Photos from the image-classification dataset "In_action_or_stop" in the GitHub repository Asustuf/In_action_or_stop. Its 2 classes are: in action, stop.

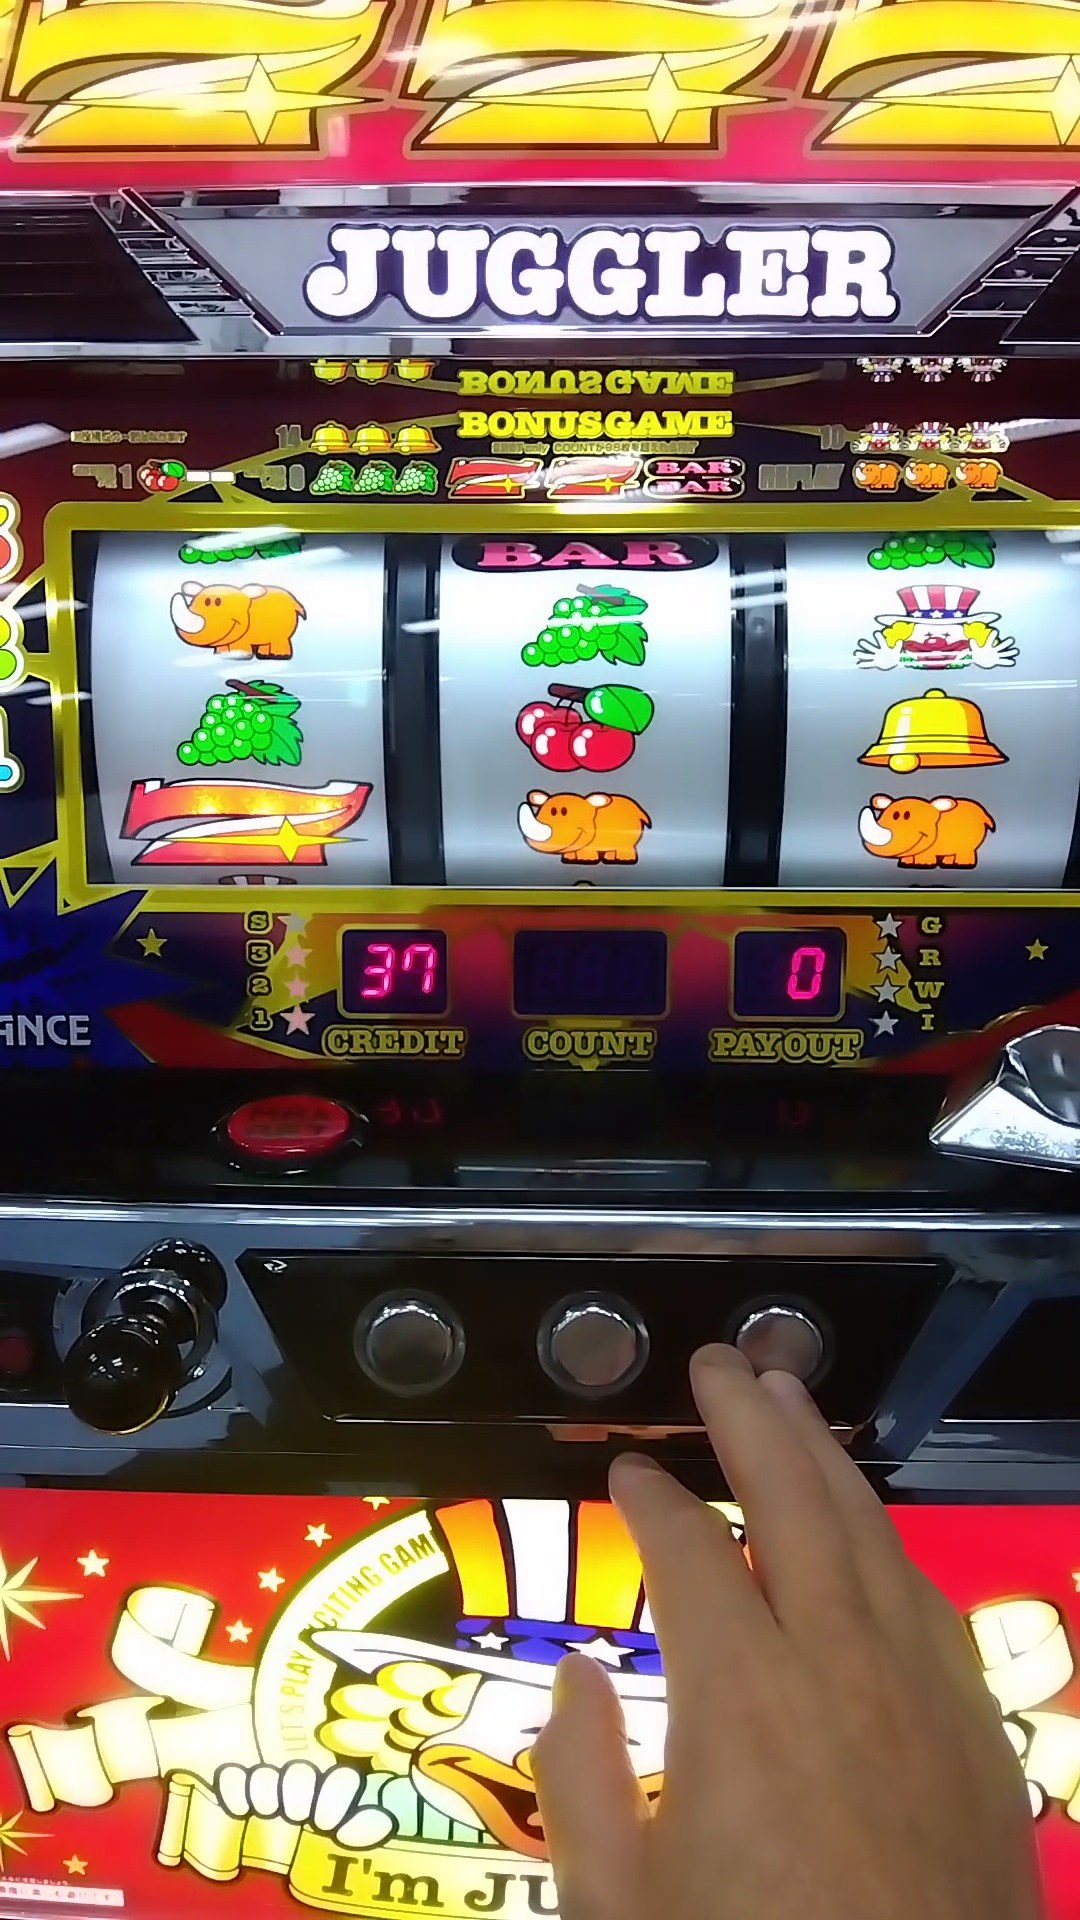
Label: stop

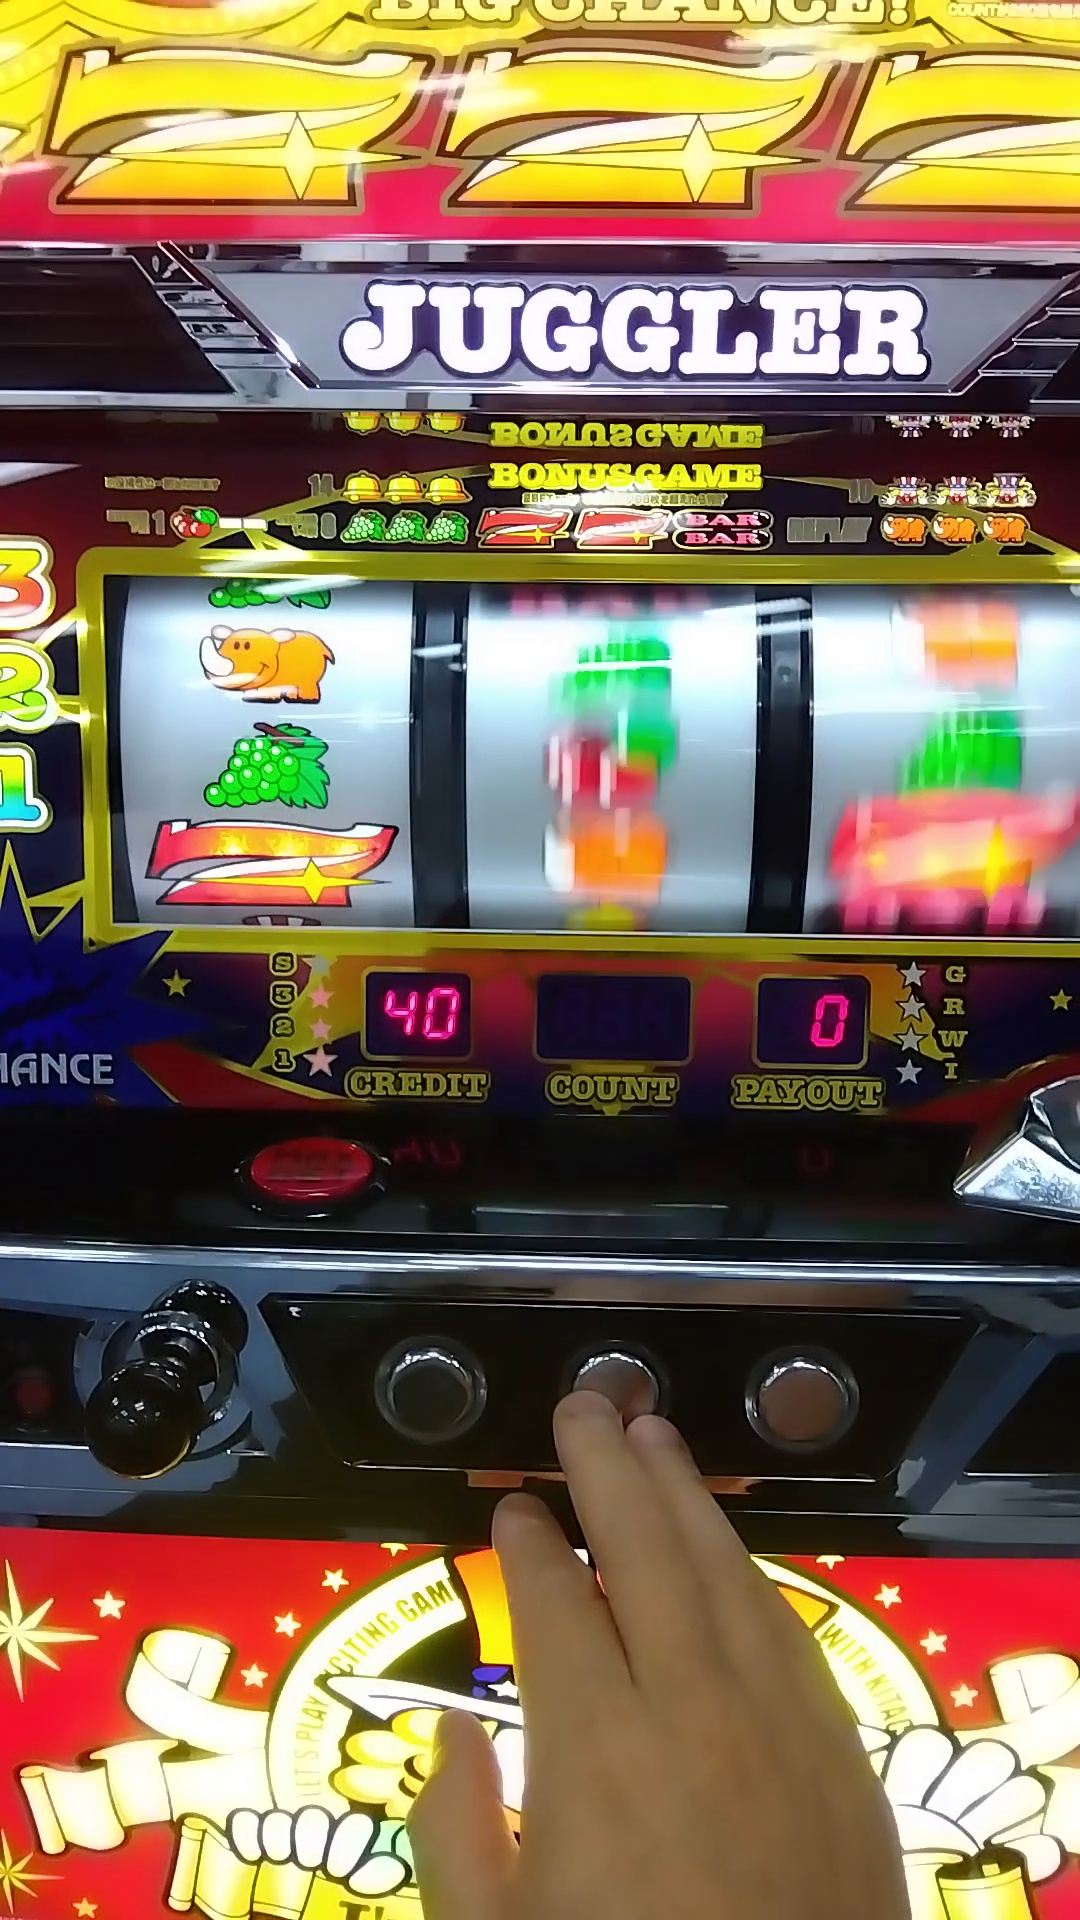
Label: in action

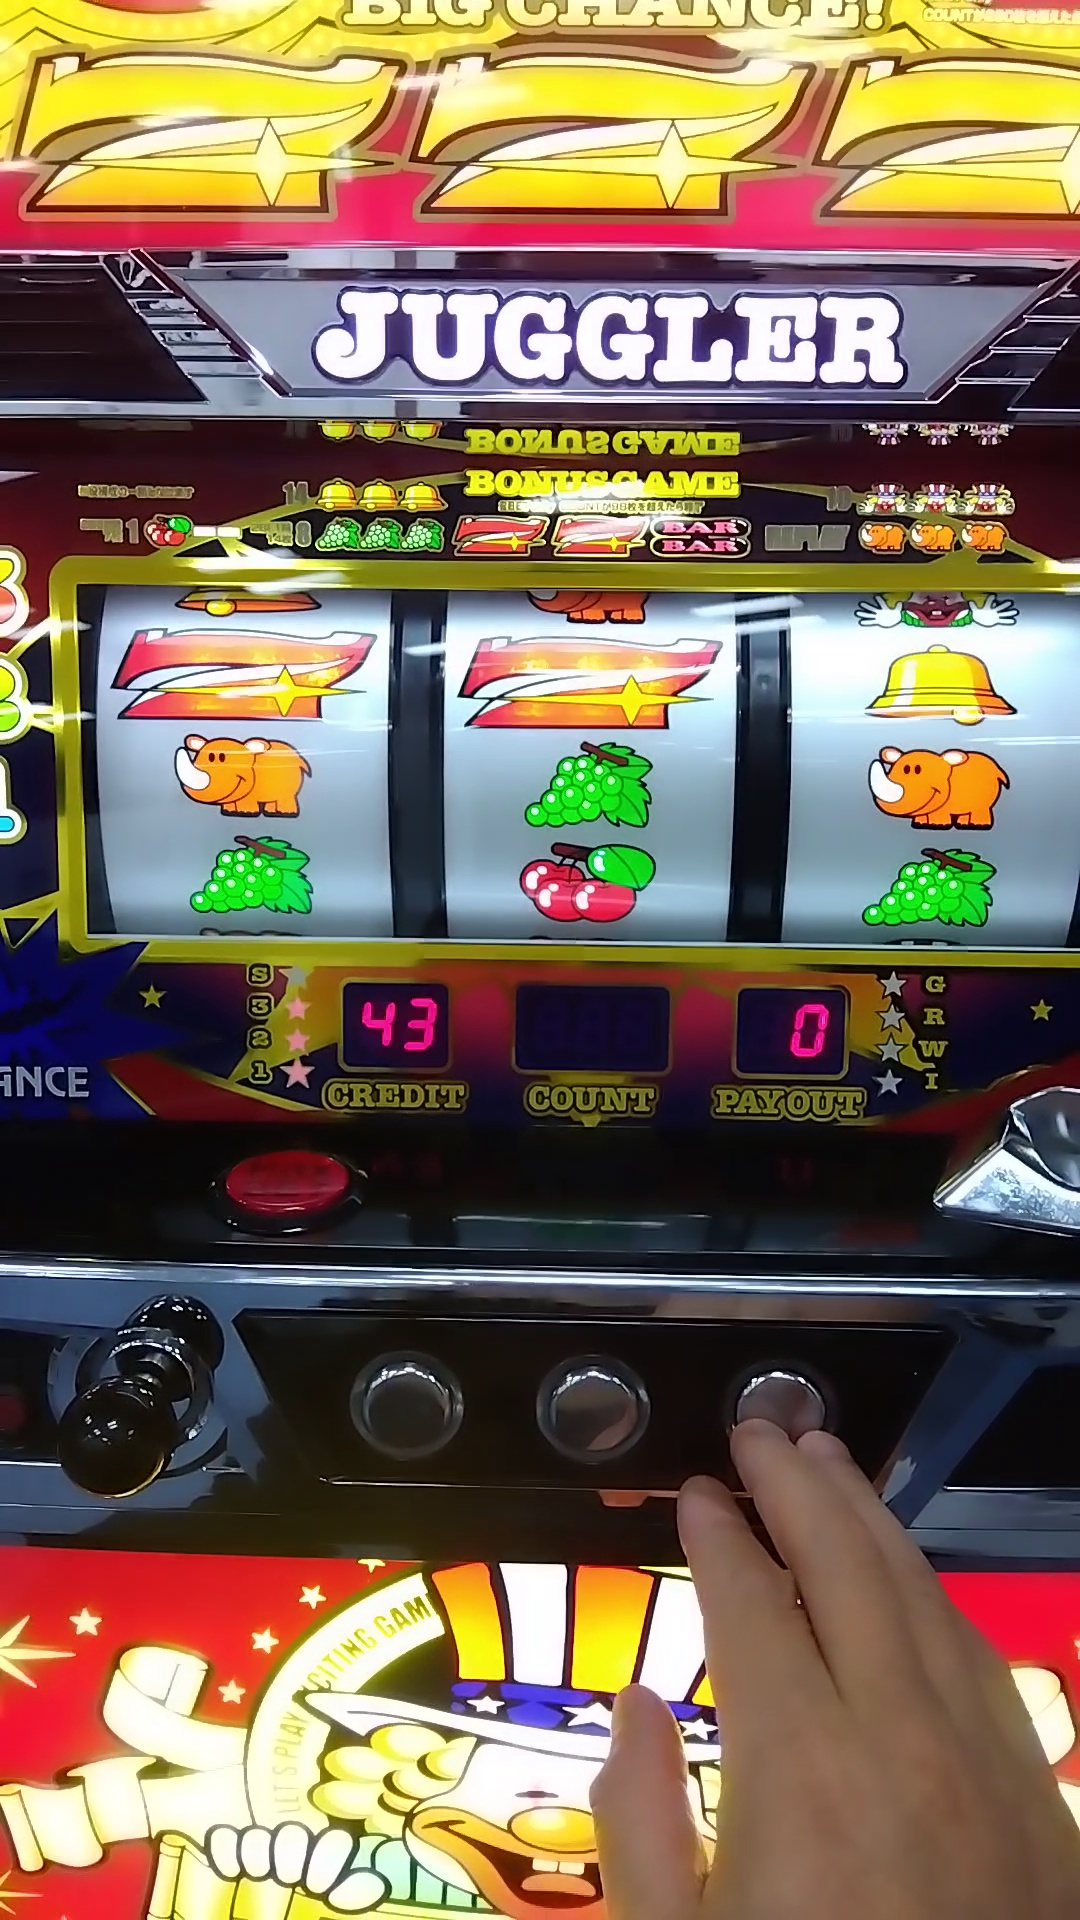
Label: stop

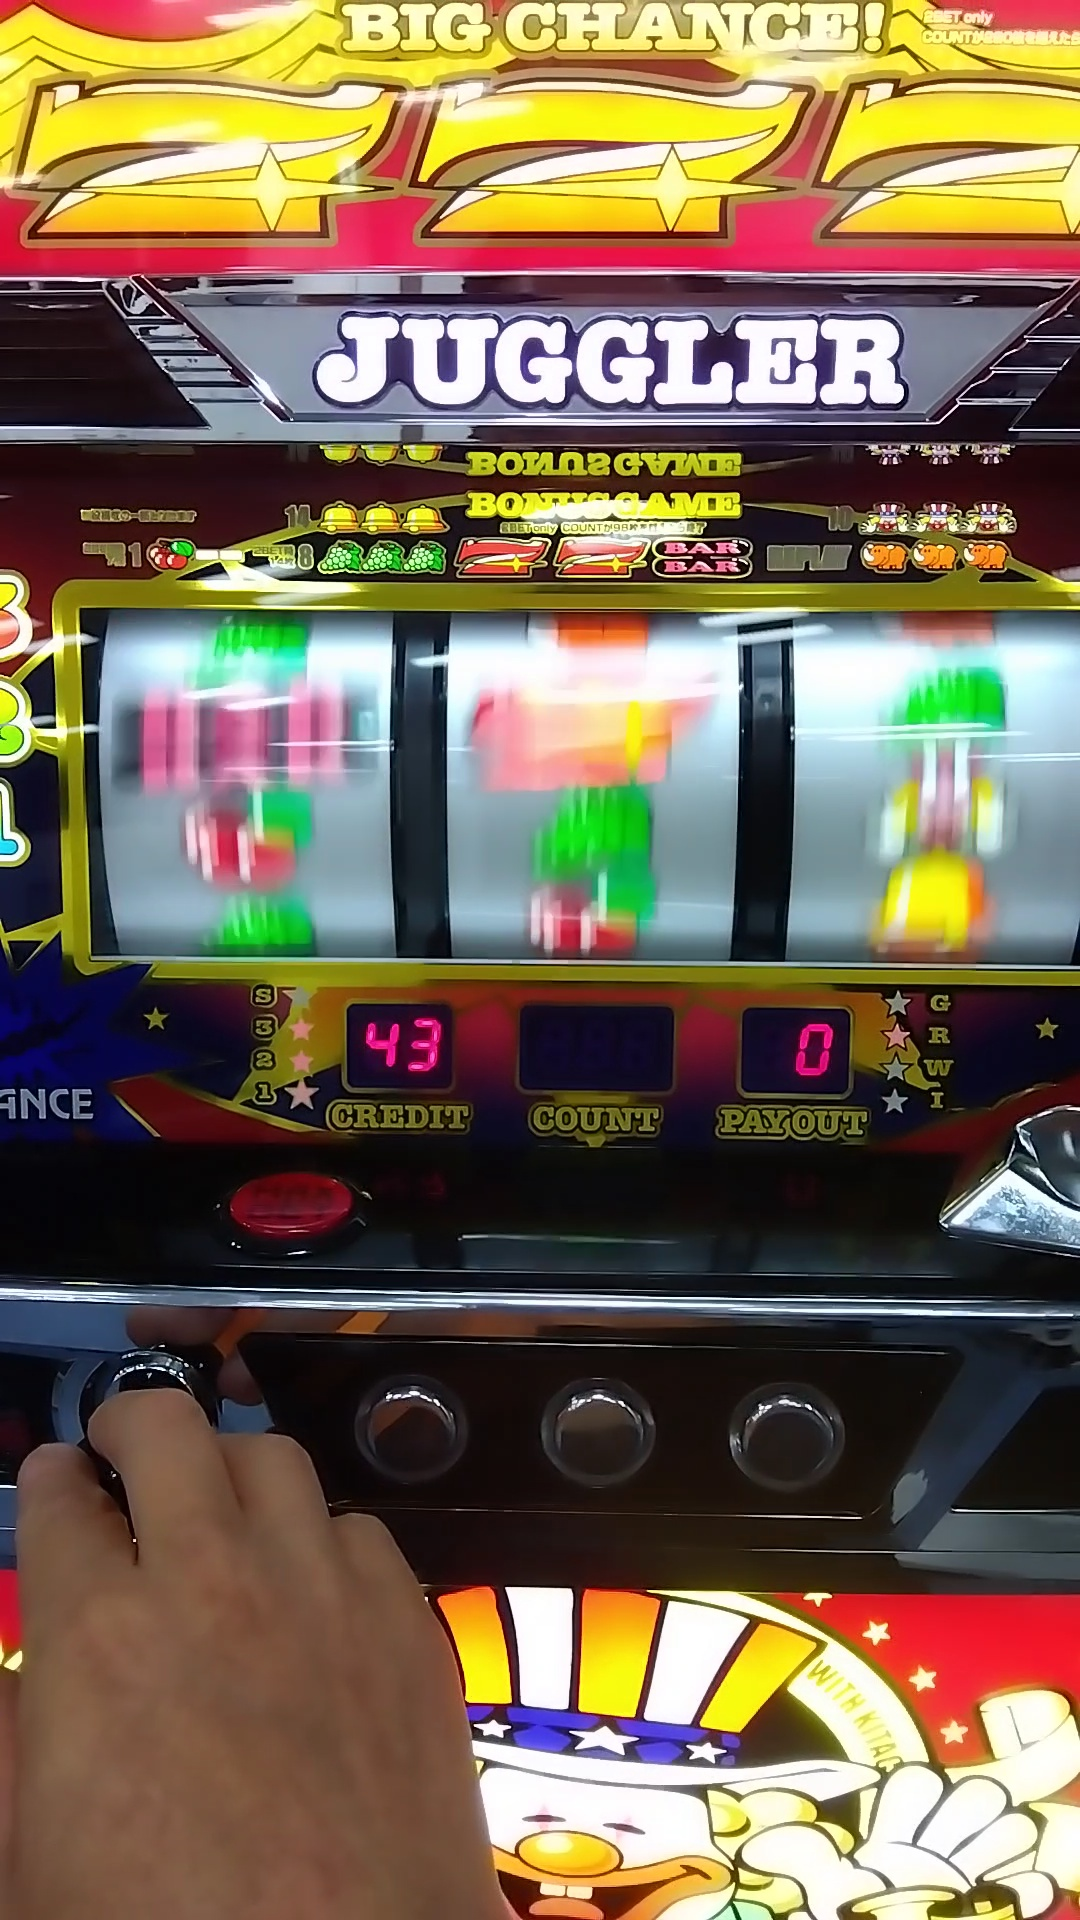
Label: in action

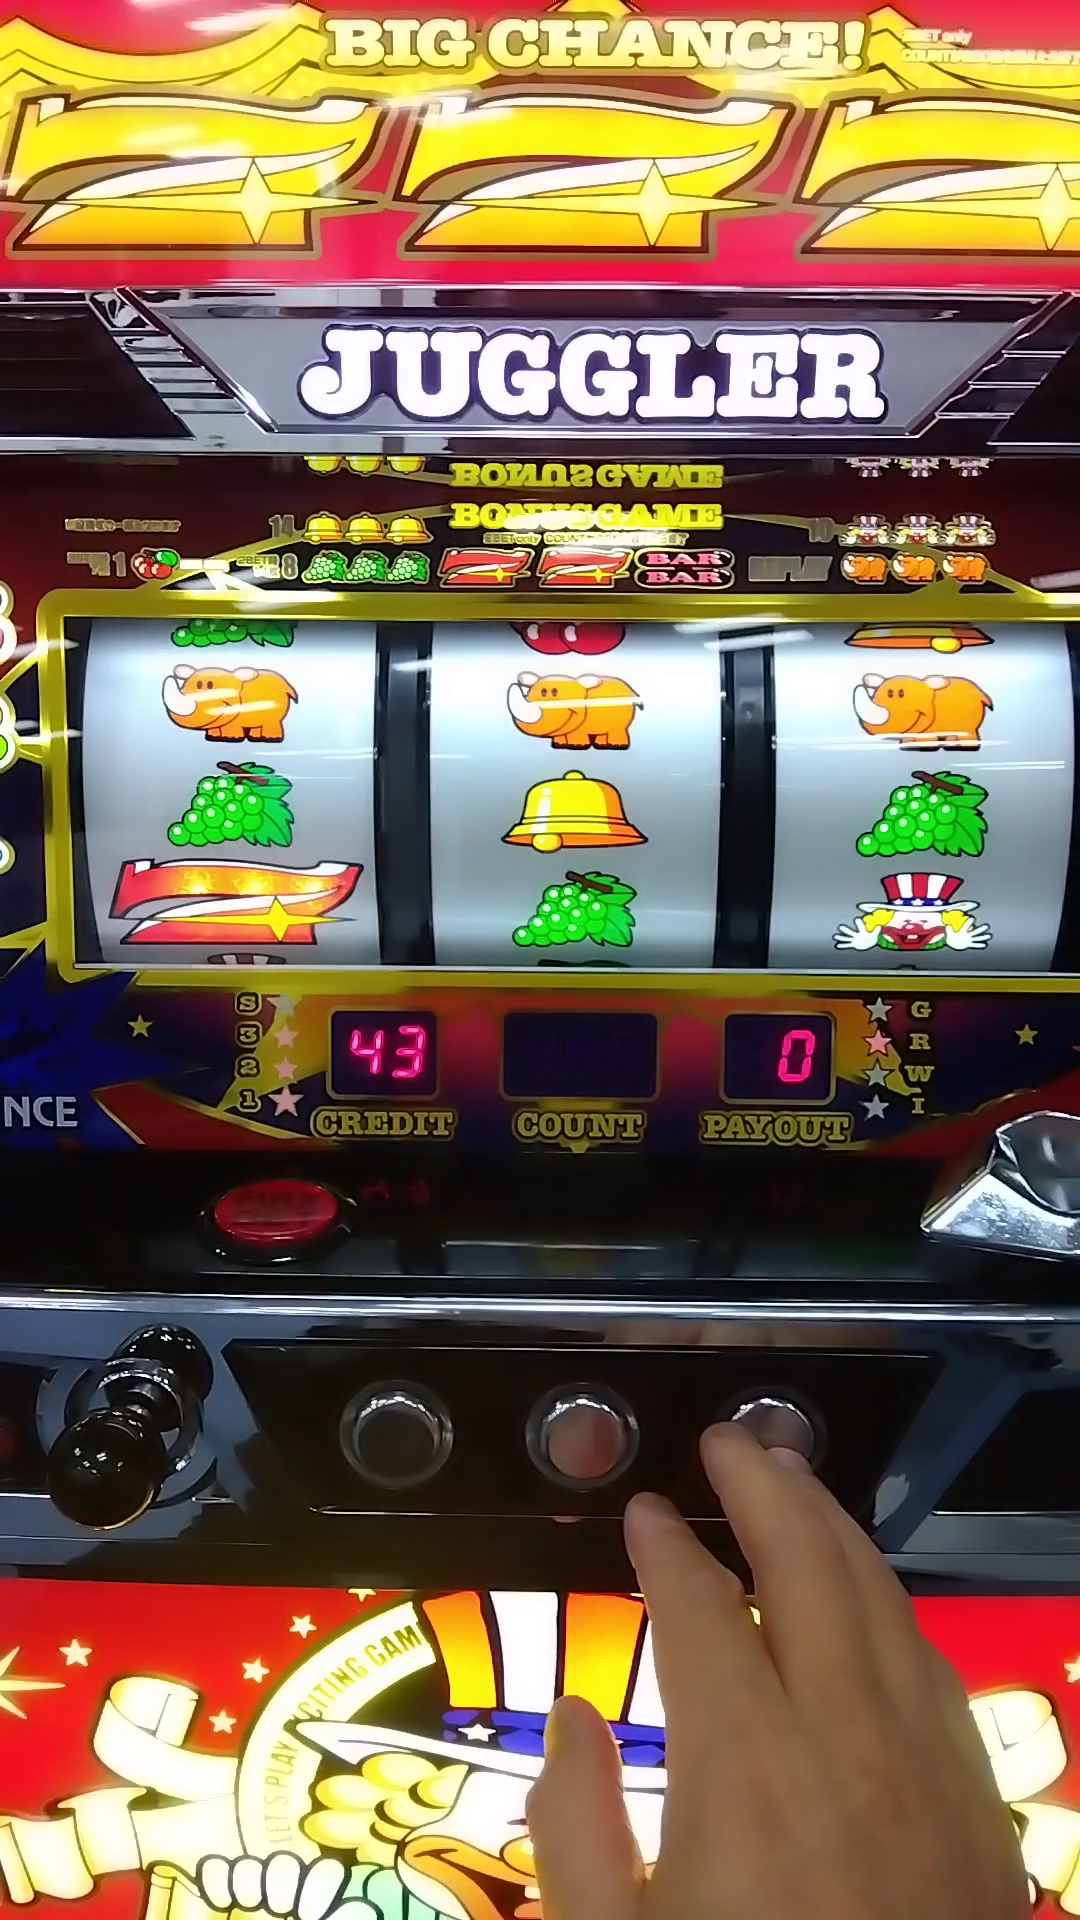
Label: stop

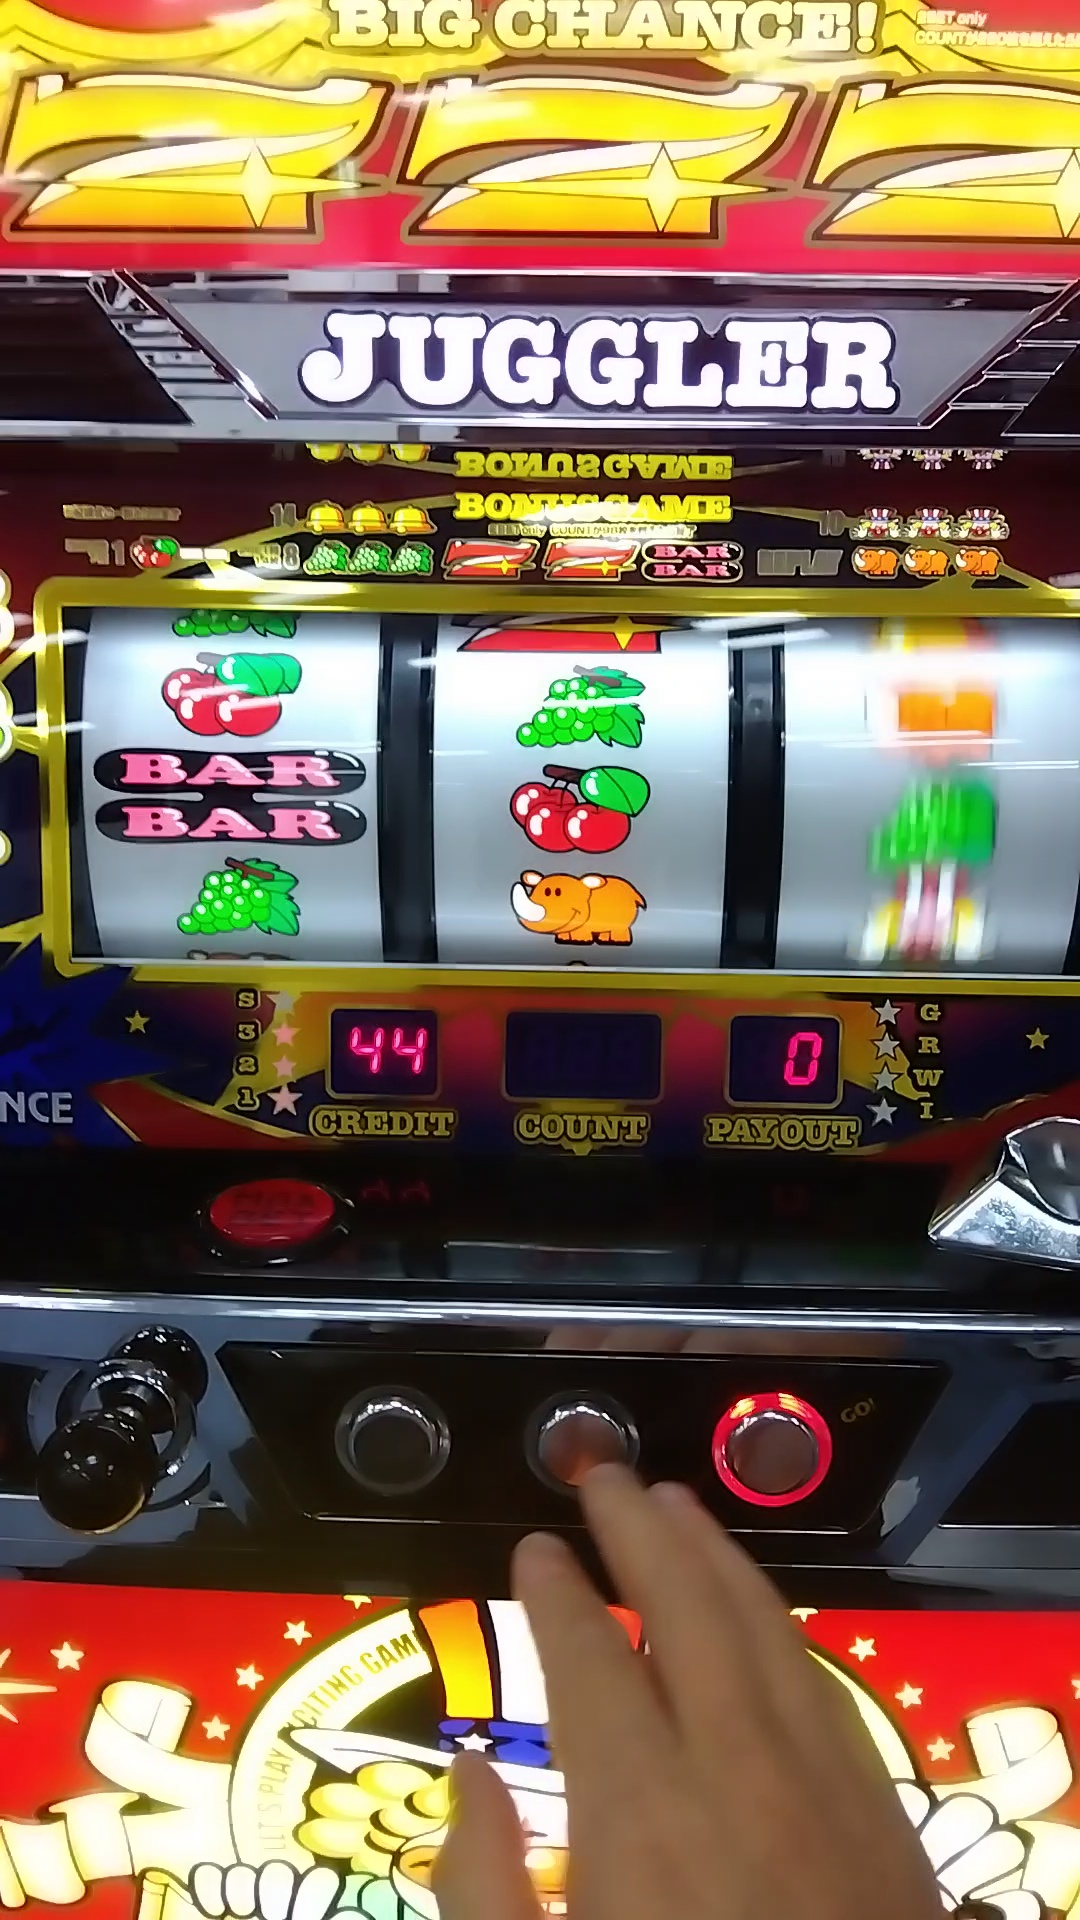
Label: in action
